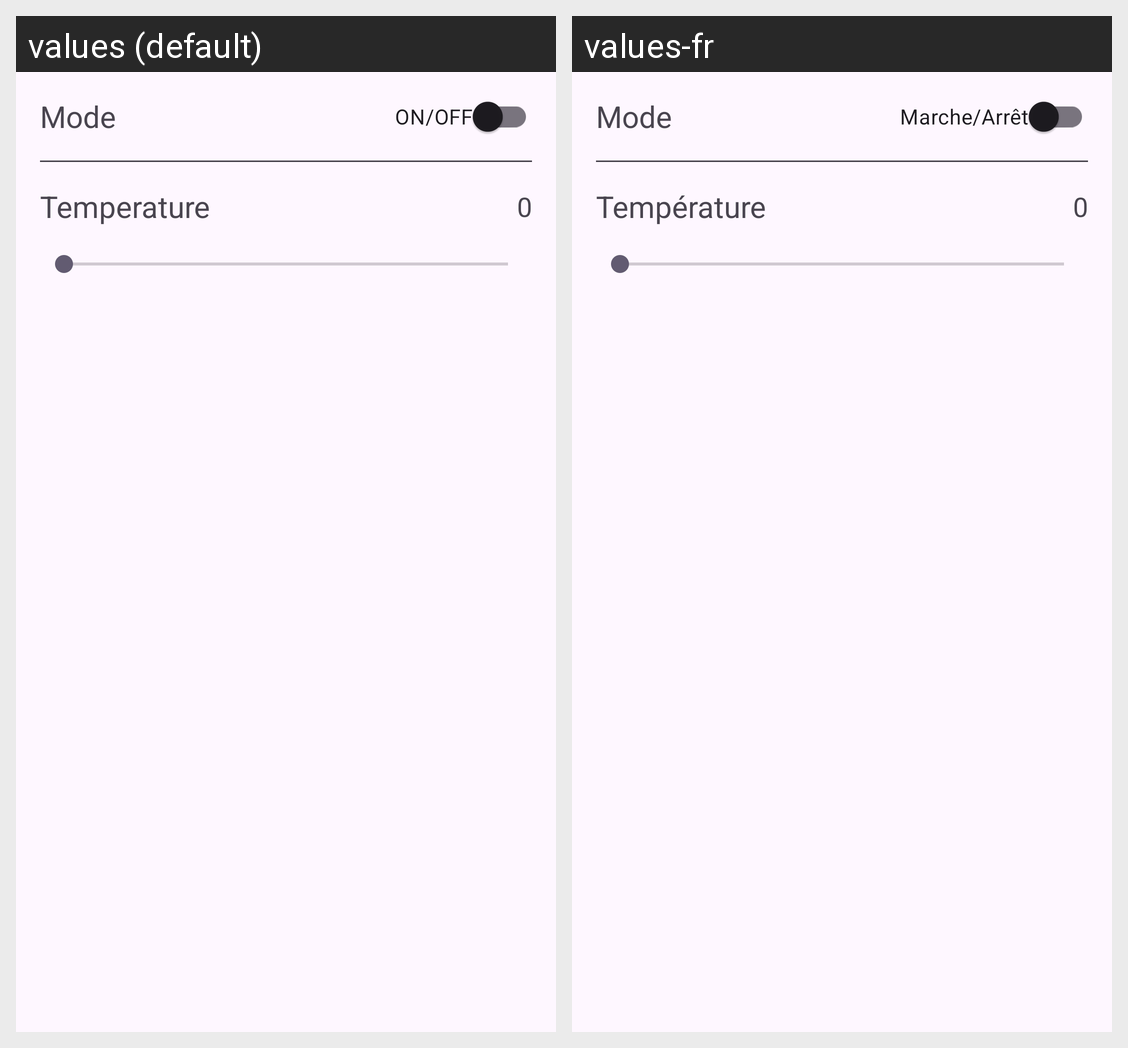

For this localized Android screen grid, give each drawn string resource with its value in every locale shown.
Android screen res/layout/heater_fragment.xml rendered under 2 locales, left to right: values (default), values-fr. Device: Nexus 5 (rendered at 1080×1920; each locale shown at half size, 540×960, under a caption strip naming it); theme Theme.ModuloTech.
Strings drawn on this screen, with the default value and each locale's value (text and hints the layout hard-codes, and strings that could not be matched under every locale, appear in the picture but are not listed):

mode
  values: Mode
  values-fr: Mode

on_off
  values: ON/OFF
  values-fr: Marche/Arrêt

temperature
  values: Temperature
  values-fr: Température

zero
  values: 0
  values-fr: 0  [not translated; the default value is used]
